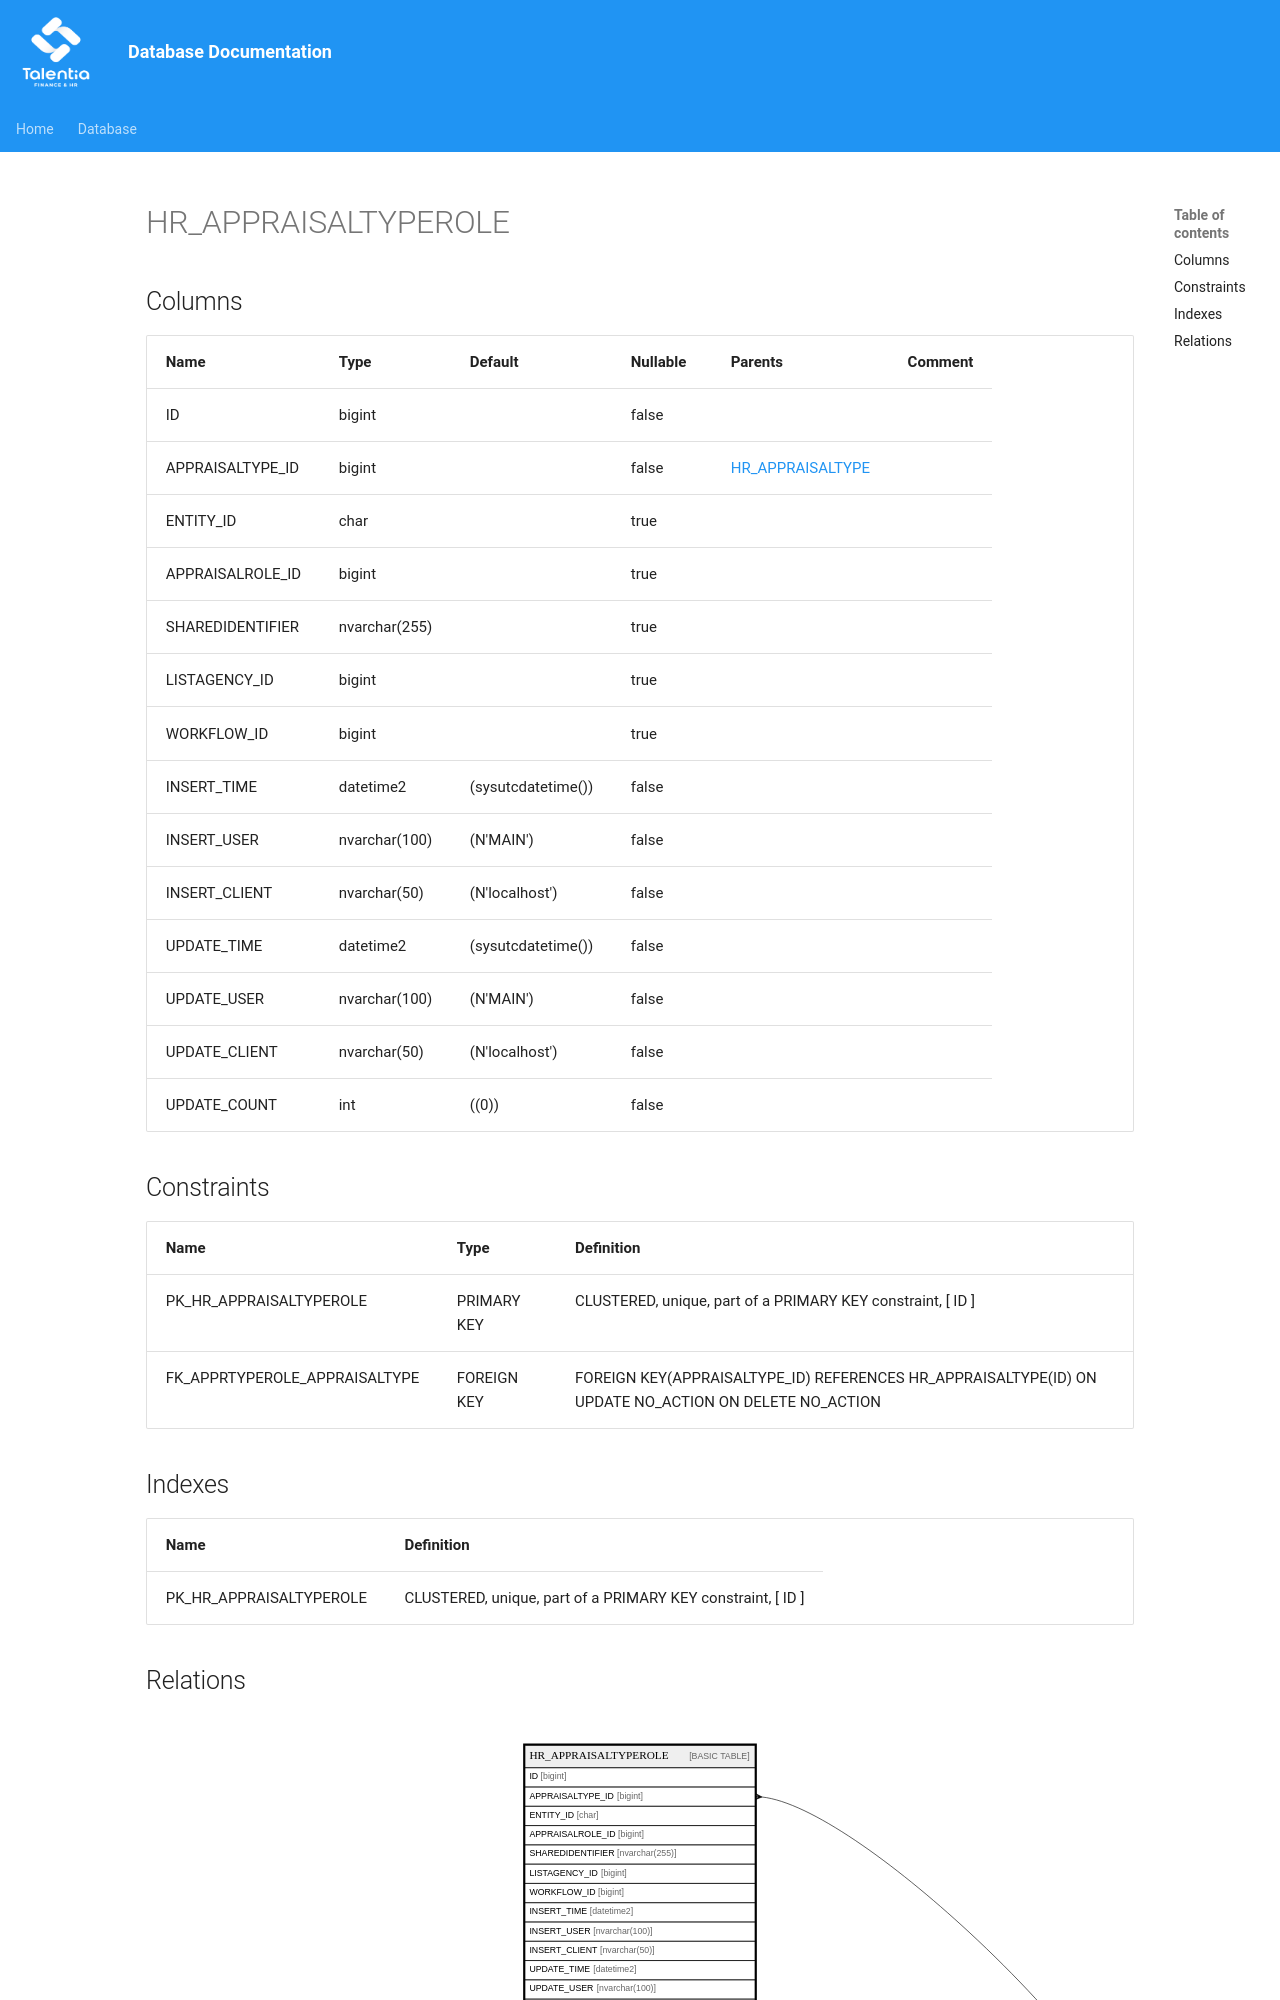

repository: giovanniporcelli/documentazione-db · page: schema/HR_APPRAISALTYPEROLE/index.html · generator: mkdocs

# HR_APPRAISALTYPEROLE

## Columns

| Name | Type | Default | Nullable | Parents | Comment |
| ---- | ---- | ------- | -------- | ------- | ------- |
| ID | bigint |  | false |  |  |
| APPRAISALTYPE_ID | bigint |  | false | [HR_APPRAISALTYPE](HR_APPRAISALTYPE.md) |  |
| ENTITY_ID | char |  | true |  |  |
| APPRAISALROLE_ID | bigint |  | true |  |  |
| SHAREDIDENTIFIER | nvarchar(255) |  | true |  |  |
| LISTAGENCY_ID | bigint |  | true |  |  |
| WORKFLOW_ID | bigint |  | true |  |  |
| INSERT_TIME | datetime2 | (sysutcdatetime()) | false |  |  |
| INSERT_USER | nvarchar(100) | (N'MAIN') | false |  |  |
| INSERT_CLIENT | nvarchar(50) | (N'localhost') | false |  |  |
| UPDATE_TIME | datetime2 | (sysutcdatetime()) | false |  |  |
| UPDATE_USER | nvarchar(100) | (N'MAIN') | false |  |  |
| UPDATE_CLIENT | nvarchar(50) | (N'localhost') | false |  |  |
| UPDATE_COUNT | int | ((0)) | false |  |  |
